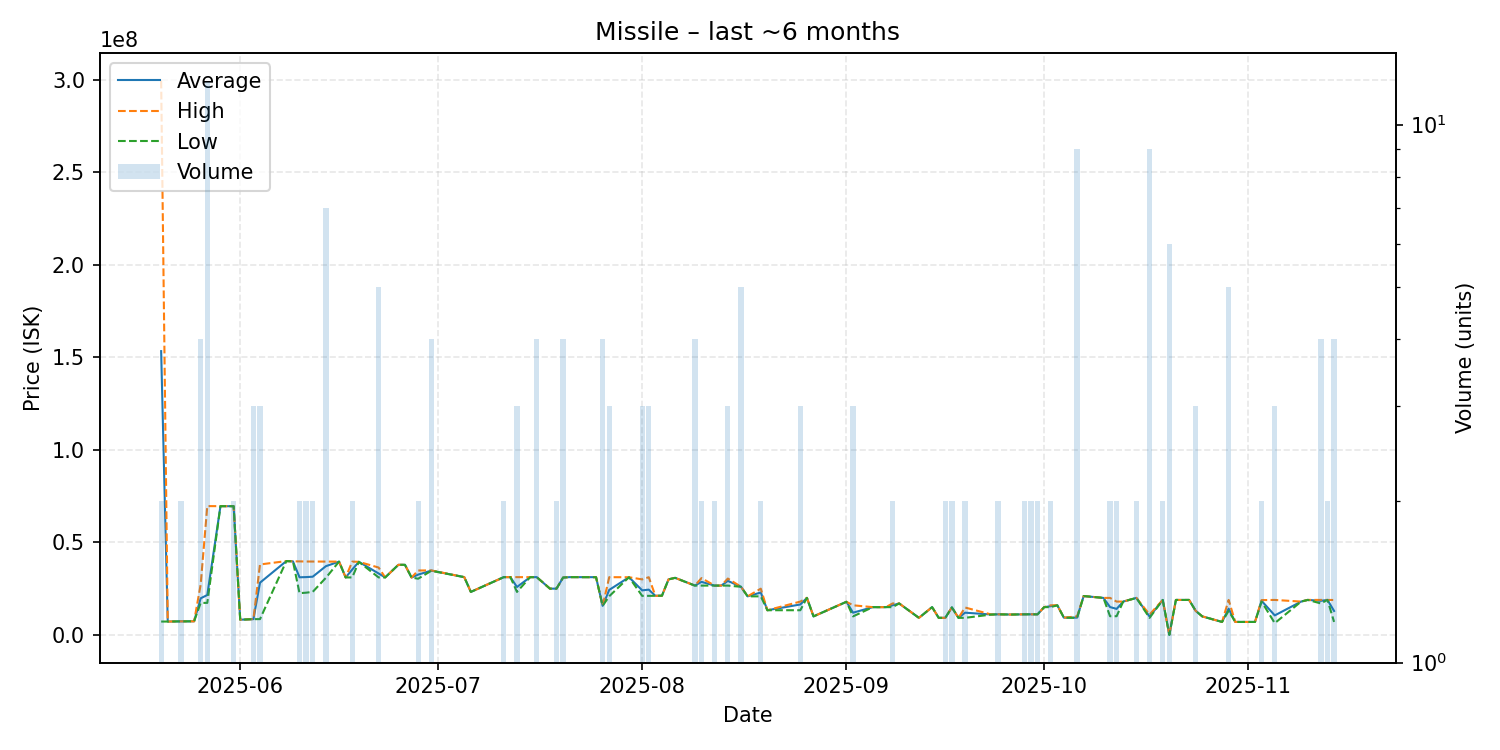

The data file committed next to this chart (first rows):
date, average, highest, lowest, order_count, volume
2025-05-20, 153353000, 299500000, 7206000, 2, 2
2025-05-21, 7213000, 7213000, 7213000, 1, 1
2025-05-23, 7311000, 7312000, 7310000, 2, 2
2025-05-25, 7334000, 7334000, 7334000, 1, 1
2025-05-26, 19775000, 27250000, 17280000, 4, 4
2025-05-27, 21549167, 69600000, 17300000, 6, 12
2025-05-29, 69570000, 69570000, 69570000, 1, 1
2025-05-31, 69540000, 69540000, 69540000, 2, 2
2025-06-01, 8204000, 8204000, 8204000, 1, 1
2025-06-03, 8513333, 8514000, 8513000, 2, 3
2025-06-04, 28209333, 38055000, 8518000, 3, 3
2025-06-08, 39890000, 39890000, 39890000, 1, 1
2025-06-09, 39740000, 39740000, 39740000, 1, 1
2025-06-10, 31130000, 39720000, 22540000, 2, 2
2025-06-11, 31235000, 39660000, 22810000, 2, 2
2025-06-12, 31445000, 39640000, 23250000, 2, 2
2025-06-14, 37130000, 39620000, 30855000, 7, 7
2025-06-16, 39600000, 39600000, 39600000, 1, 1
2025-06-17, 31060000, 31060000, 31060000, 1, 1
2025-06-18, 35325000, 39600000, 31050000, 2, 2
2025-06-19, 39490000, 39490000, 39490000, 1, 1
2025-06-22, 33198000, 36400000, 31060000, 4, 5
2025-06-23, 31060000, 31060000, 31060000, 1, 1
2025-06-25, 37870000, 37870000, 37870000, 1, 1
2025-06-26, 37860000, 37860000, 37860000, 1, 1
2025-06-27, 31000000, 31000000, 31000000, 1, 1
2025-06-28, 32575000, 34800000, 30350000, 2, 2
2025-06-30, 34750000, 34850000, 34650000, 4, 4
2025-07-05, 31210000, 31210000, 31210000, 1, 1
2025-07-06, 23230000, 23230000, 23230000, 1, 1
2025-07-11, 31210000, 31210000, 31210000, 2, 2
2025-07-12, 31210000, 31210000, 31210000, 1, 1
2025-07-13, 25886667, 31210000, 23225000, 3, 3
2025-07-15, 31200000, 31200000, 31200000, 1, 1
2025-07-16, 31210000, 31210000, 31210000, 4, 4
2025-07-18, 25000000, 25000000, 25000000, 1, 1
2025-07-19, 25000000, 25000000, 25000000, 2, 2
2025-07-20, 30997500, 31000000, 30990000, 4, 4
2025-07-21, 31220000, 31220000, 31220000, 1, 1
2025-07-25, 31190000, 31190000, 31190000, 1, 1
2025-07-26, 15692500, 15700000, 15690000, 3, 4
2025-07-27, 24320000, 31190000, 20885000, 3, 3
2025-07-30, 31160000, 31160000, 31160000, 1, 1
2025-08-01, 24060000, 30000000, 21090000, 2, 3
2025-08-02, 24460000, 31170000, 21105000, 3, 3
2025-08-03, 21130000, 21130000, 21130000, 1, 1
2025-08-04, 21170000, 21170000, 21170000, 1, 1
2025-08-05, 30000000, 30000000, 30000000, 1, 1
2025-08-06, 30830000, 30830000, 30830000, 1, 1
2025-08-09, 26650000, 26650000, 26650000, 4, 4
2025-08-10, 28665000, 30690000, 26640000, 2, 2
2025-08-12, 26640000, 26640000, 26640000, 1, 2
2025-08-13, 26640000, 26640000, 26640000, 1, 1
2025-08-14, 29183333, 30455000, 26640000, 3, 3
2025-08-16, 26000000, 26000000, 26000000, 1, 5
2025-08-17, 20830000, 20830000, 20830000, 1, 1
2025-08-19, 22910000, 24990000, 20830000, 2, 2
2025-08-20, 13330000, 13330000, 13330000, 1, 1
2025-08-25, 16440000, 17995000, 13330000, 3, 3
2025-08-26, 20000000, 20000000, 20000000, 1, 1
... 50 more rows
